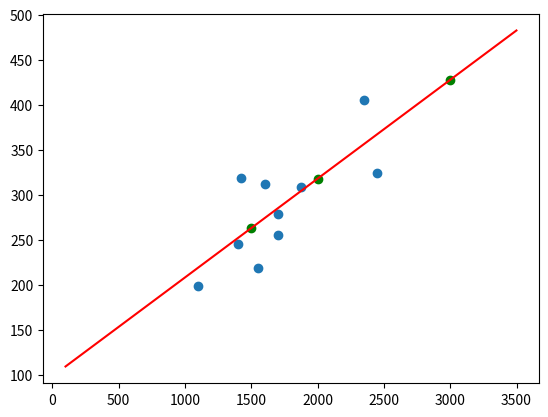

Write the Python code that produced this figure.
import matplotlib.pyplot as plt
import numpy as np

def calculate_slope(x,y):
    #mean_y = sum(y)/len(y)
    mean_y = np.mean(y)
    mean_x = np.mean(x)
    var_0 = (y-mean_y)
    var_1 = (x-mean_x)
    num = 0
    for i in range(len(var_0)):
        num += (var_0[i] * var_1[i])
        
    denom = 0
    for i in range(len(var_0)):
        denom += (var_1[i] * var_1[i])
    
    m = num/denom
    return(m)


def calculate_intercept(x,y,m):
    c = np.mean(y) - (m*(np.mean(x)))
    return c

def main():
    x = np.array([1400,1600,1700,1875,1100,1550,2350,2450,1425,1700])
    y = np.array([245,312,279,308,199,219,405,324,319,255])
    #plt.scatter(x,y,marker = 'o')
    #plt.show()
    m = calculate_slope(x,y)
    print(m)
    c = calculate_intercept(x,y,m)
    print(c)

    y_test=[]
    x_test = [3000,2000,1500]
    for i in range(len(x_test)):
        y_test.append(m*x_test[i] + c)
    
    print(y_test)
    x2 = np.arange(100,3500)
    plt.plot(x2,x2*m+c,color='r')
    plt.scatter(x,y)
    plt.scatter(x_test,y_test,color = "g")
    plt.show()


if __name__ == "__main__":
    main()
